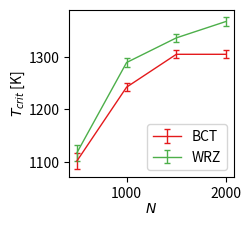

Recreate this plot in Python.
import numpy as np
import matplotlib
matplotlib.use('Agg')
import matplotlib.pyplot as plt

# sizeBCT2000 = np.array([32, 66, 92, 175, 348])
# sizeWRZ2000 = np.array([33, 64, 93, 164, 338])

# critBCT2000 = np.array([1304.6875, 1367.1875, 1398.4375, 1414.0625, 1429.6875])
# errBCT2000 = np.array([7.8125, 7.8125, 7.8125, 7.8125, 7.8125])

# critWRZ2000 = np.array([1367.1875, 1382.8125, 1429.6875, 1445.3125, 1460.9375])
# errWRZ2000 = np.array([7.8125, 7.8125, 7.8125, 7.8125, 7.8125])
# ################
# sizeBCT1500 = np.array([29, 88, 136])
# sizeWRZ1500 = np.array([32, 83, 133])

# critBCT1500 = np.array([1304.6875, 1351.5625, 1398.4375])
# errBCT1500 = np.array([7.8125, 7.8125, 7.8125])

# critWRZ1500 = np.array([1335.9375, 1382.8125, 1414.0625])
# errWRZ1500 = np.array([7.8125, 7.8125, 7.8125])
# ################
# sizeBCT1000 = np.array([27, 52, 87])
# sizeWRZ1000 = np.array([24, 51, 86])

# critBCT1000 = np.array([1242.1875, 1289.0625, 1257.8125])
# errBCT1000 = np.array([7.8125, 7.8125, 7.8125])

# critWRZ1000 = np.array([1289.0625, 1273.4375, 1335.9375])
# errWRZ1000 = np.array([7.8125, 7.8125, 7.8125])
# ################
# sizeBCT500 = np.array([22, 35, 40])
# sizeWRZ500 = np.array([22, 32, 38])

# critBCT500 = np.array([1039.0625, 1101.5625, 1117.1875])
# errBCT500 = np.array([15.625, 15.625, 15.625])

# critWRZ500 = np.array([1023.4375, 1117.1875, 1101.5625])
# errWRZ500 = np.array([15.625, 15.625, 15.625])


#Critical clusters used: 500atoms - 35,32,   1000atoms - 27,24,    1500atoms - 29,32,   2000atoms - 32,33
dropletSizes = [500, 1000, 1500, 2000]
critTempsWRZ = [1117.1875, 1289.0625, 1335.9375, 1367.1875]
critTempsBCT = [1101.5625, 1242.1875, 1304.6875, 1304.6875]
errorTempsWRZ = [15.625, 7.8125, 7.8125, 7.8125]
errorTempsBCT = [15.625, 7.8125, 7.8125, 7.8125]


cm = 1/2.54  #centimeters in inches
plt.figure(figsize=(6.6*cm, 6*cm))
matplotlib.rcParams.update({'font.size': 9.98655939})
#plt.title('Critical temperatures', fontsize=9.98655939)
plt.xlabel('$N$', labelpad=1)
plt.ylabel(r'$T_{crit}$ [K]', labelpad=1)

line = plt.errorbar(dropletSizes, critTempsBCT, yerr=errorTempsBCT, label='BCT', lw=1, capsize=2.0, color=(228/255,26/255,28/255))
#plt.fill_between(sizeBCT, critBCT+errBCT, critBCT-errBCT, alpha=0.25, color=line[0]._color)
line = plt.errorbar(dropletSizes, critTempsWRZ, yerr=errorTempsWRZ, label='WRZ', lw=1, capsize=2.0, color=(77/255,175/255,74/255))
#plt.fill_between(sizeWRZ, critWRZ+errWRZ, critWRZ-errWRZ, alpha=0.25, color=line[0]._color)

#plt.semilogx()
#plt.legend(loc='center left', bbox_to_anchor=(1, 0.5), handlelength=1)
plt.legend()
plt.tight_layout()
plt.savefig('critSameSize.pdf', pad_inches = 0.0)